Photos from the image-classification dataset "data" in the GitHub repository Shreehar01/CNN-Research. Its 3 classes are: BRCA, COAD, KIRC.

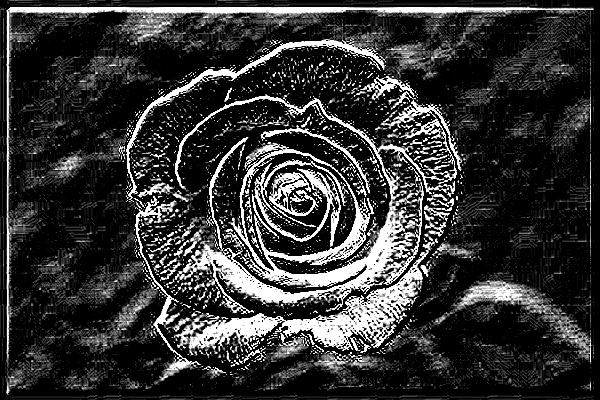
Label: BRCA

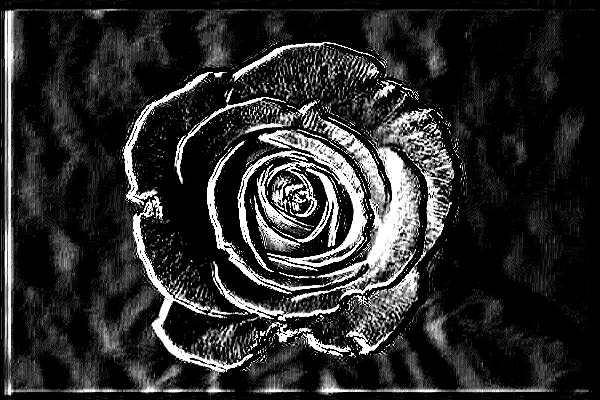
Label: KIRC

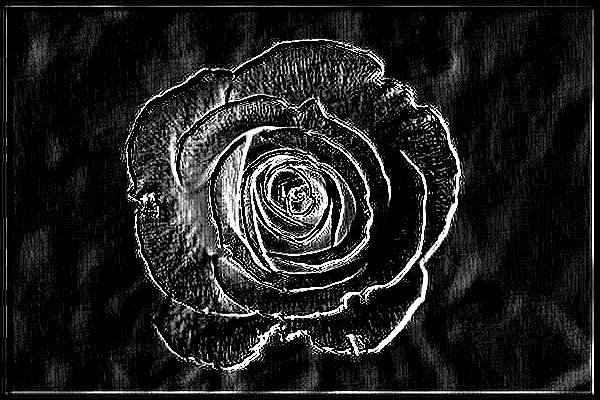
Label: COAD

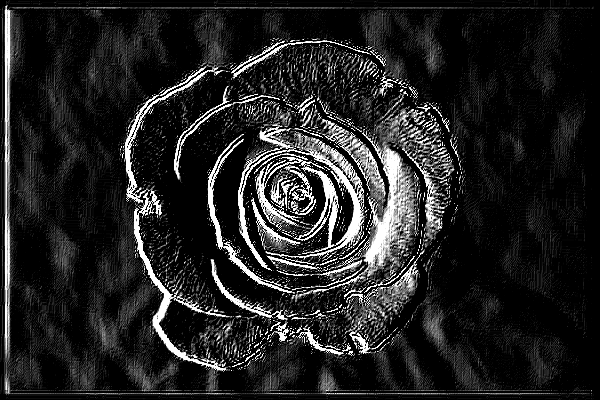
Label: BRCA

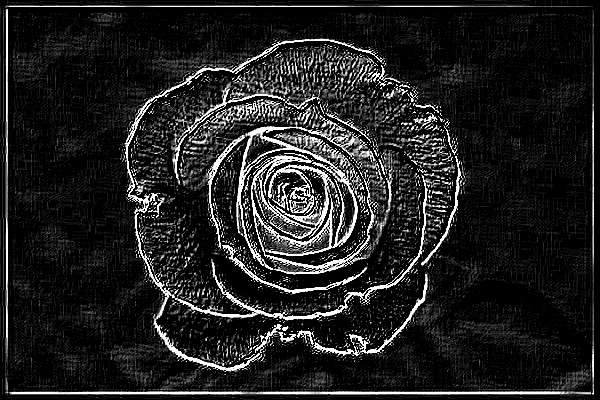
Label: COAD

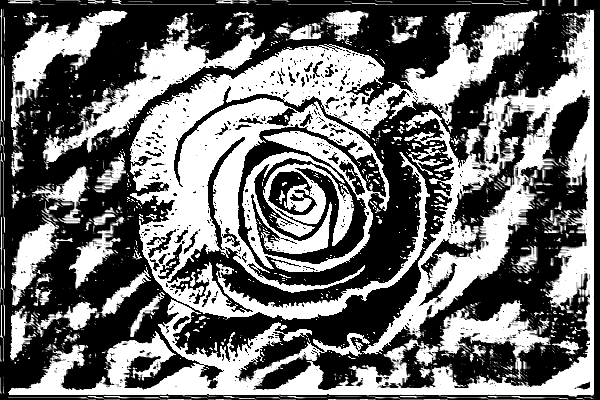
Label: KIRC
